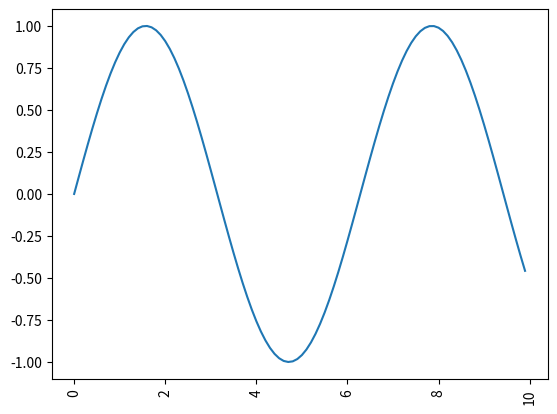

Recreate this plot in Python.

import matplotlib.pyplot as plt
import numpy as np

x = np.arange(0, 10, 0.1)
y = np.sin(x)

plt.plot(x, y)
plt.xticks(rotation = "vertical") # Rotates X-Axis Ticks by 45-degrees
plt.show()